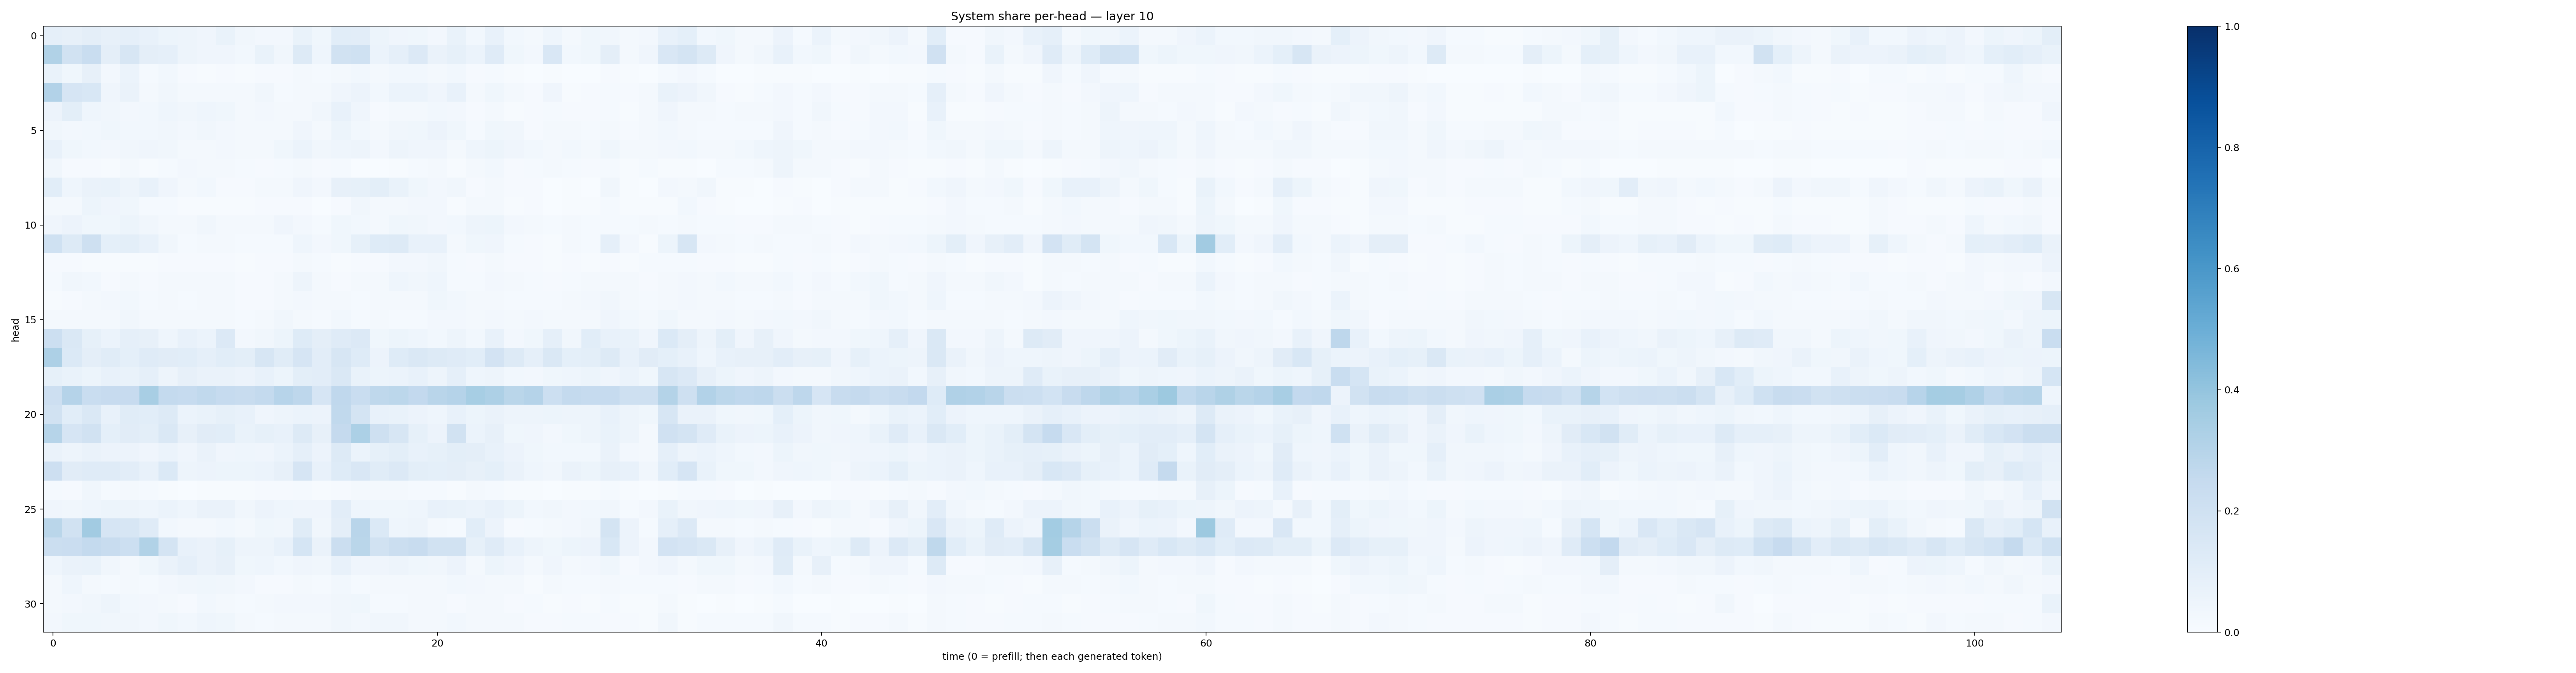

The data file committed next to this chart (first rows):
0.0887963, 0.07922527, 0.09391088, 0.08119424, 0.08681244, 0.07697438, 0.05140775, 0.049229804, 0.03967966, 0.07007697, 0.033737, 0.024118252, 0.024328941, 0.06718105, 0.037286017, 0.107787065, 0.10347726, 0.051330883, 0.040193953, 0.038579773, 0.02559292, 0.06683345, 0.030936798, 0.071155876
0.3156, 0.1885, 0.2335, 0.09493, 0.1612, 0.09765, 0.08738, 0.0504, 0.03973, 0.04288, 0.03075, 0.06678, 0.03202, 0.1261, 0.04305, 0.1922, 0.2023, 0.06001, 0.08738, 0.1363, 0.06473, 0.085, 0.06105, 0.1197
0.06695, 0.03718, 0.07937, 0.02589, 0.05866, 0.0153, 0.028, 0.009913, 0.007026, 0.0117, 0.007568, 0.01019, 0.008765, 0.02076, 0.01503, 0.01696, 0.02763, 0.02336, 0.02992, 0.03122, 0.0221, 0.03002, 0.01007, 0.01417
0.3093, 0.1675, 0.1554, 0.04031, 0.06266, 0.02081, 0.03138, 0.02074, 0.01646, 0.0207, 0.01786, 0.03152, 0.01278, 0.02083, 0.01741, 0.04027, 0.0571, 0.02805, 0.05982, 0.05879, 0.03918, 0.07109, 0.01666, 0.03544
0.05496, 0.09875, 0.04455, 0.03459, 0.02436, 0.02854, 0.04381, 0.03192, 0.04556, 0.03578, 0.01841, 0.02434, 0.01893, 0.02228, 0.03246, 0.07176, 0.03947, 0.01118, 0.02292, 0.02064, 0.02943, 0.02496, 0.01003, 0.01981
0.03299, 0.02404, 0.0291, 0.03763, 0.03071, 0.02752, 0.03194, 0.02502, 0.03495, 0.0235, 0.01813, 0.02207, 0.0215, 0.03999, 0.01924, 0.05421, 0.03058, 0.02095, 0.03318, 0.03828, 0.05633, 0.03696, 0.01218, 0.0367
0.07498, 0.03587, 0.02987, 0.02521, 0.03428, 0.04011, 0.03509, 0.01586, 0.01708, 0.02655, 0.02319, 0.02321, 0.03892, 0.06116, 0.03182, 0.04647, 0.0482, 0.02696, 0.04745, 0.04062, 0.04267, 0.01809, 0.04541, 0.0532
0.03475, 0.008781, 0.009738, 0.007102, 0.01769, 0.006859, 0.0128, 0.02471, 0.02221, 0.01829, 0.01271, 0.008166, 0.01424, 0.01684, 0.01084, 0.01432, 0.003508, 0.001816, 0.005633, 0.01404, 0.02034, 0.00396, 0.02016, 0.03017
0.1072, 0.04364, 0.06491, 0.06976, 0.04758, 0.07062, 0.04096, 0.01786, 0.02768, 0.01103, 0.01005, 0.02033, 0.02099, 0.04116, 0.02611, 0.08036, 0.08548, 0.1015, 0.06741, 0.03761, 0.02447, 0.03215, 0.01093, 0.02228
0.02297, 0.01852, 0.05155, 0.03999, 0.03904, 0.01347, 0.01196, 0.004191, 0.00462, 0.005365, 0.005742, 0.007844, 0.008618, 0.01138, 0.003683, 0.0115, 0.03438, 0.01765, 0.02265, 0.02675, 0.02602, 0.006909, 0.01684, 0.01941
0.04212, 0.05759, 0.03884, 0.03656, 0.05235, 0.03457, 0.01643, 0.02299, 0.03379, 0.02156, 0.02084, 0.02256, 0.03933, 0.02544, 0.01507, 0.03776, 0.02842, 0.02043, 0.03593, 0.03245, 0.02687, 0.02977, 0.04945, 0.05457
0.2013, 0.1282, 0.2063, 0.09008, 0.09941, 0.07222, 0.03223, 0.01373, 0.01678, 0.01692, 0.01291, 0.01422, 0.01316, 0.04555, 0.0269, 0.03787, 0.08285, 0.124, 0.1327, 0.07488, 0.07755, 0.02166, 0.03563, 0.04095
0.007978, 0.008158, 0.007373, 0.007386, 0.007635, 0.004673, 0.009061, 0.008926, 0.009578, 0.008326, 0.00564, 0.008676, 0.01073, 0.0206, 0.01506, 0.007065, 0.007855, 0.009629, 0.02416, 0.02412, 0.03165, 0.0136, 0.01119, 0.01672
0.0141, 0.0317, 0.02856, 0.0117, 0.01919, 0.0116, 0.02171, 0.0232, 0.01792, 0.01922, 0.007986, 0.009047, 0.01577, 0.04837, 0.02182, 0.01164, 0.02014, 0.01818, 0.04446, 0.03379, 0.04621, 0.01378, 0.01317, 0.02576
0.007432, 0.01048, 0.01675, 0.02358, 0.02745, 0.0135, 0.01676, 0.01521, 0.02144, 0.0213, 0.008162, 0.01054, 0.02021, 0.02488, 0.018, 0.02005, 0.01509, 0.02243, 0.02171, 0.02018, 0.03642, 0.03003, 0.01694, 0.01844
0.01932, 0.01836, 0.02296, 0.02227, 0.0315, 0.02238, 0.01619, 0.02301, 0.02023, 0.01763, 0.01365, 0.02304, 0.0316, 0.02092, 0.01272, 0.03035, 0.01468, 0.02125, 0.01327, 0.015, 0.02661, 0.02431, 0.02144, 0.0256
0.2153, 0.1446, 0.08243, 0.05945, 0.08831, 0.08145, 0.04524, 0.07699, 0.06023, 0.1338, 0.02495, 0.03136, 0.05427, 0.1235, 0.09669, 0.1195, 0.1355, 0.03821, 0.05175, 0.0458, 0.0281, 0.05067, 0.02841, 0.07054
0.3275, 0.1372, 0.09408, 0.1164, 0.09316, 0.1194, 0.1097, 0.107, 0.0879, 0.1092, 0.1014, 0.157, 0.1146, 0.1644, 0.1039, 0.1613, 0.1211, 0.05782, 0.1231, 0.1452, 0.1319, 0.1181, 0.1069, 0.1833
0.08544, 0.06827, 0.05233, 0.07728, 0.06964, 0.08712, 0.04733, 0.07823, 0.06529, 0.06398, 0.05552, 0.07754, 0.05319, 0.09838, 0.1028, 0.1479, 0.06803, 0.05092, 0.06145, 0.07336, 0.05055, 0.08867, 0.04445, 0.05027
0.2133, 0.3033, 0.2309, 0.243, 0.2444, 0.3432, 0.2572, 0.2476, 0.2621, 0.2489, 0.2384, 0.2543, 0.2961, 0.2754, 0.1669, 0.268, 0.2333, 0.2714, 0.2809, 0.2601, 0.2914, 0.3026, 0.3467, 0.3266
0.1895, 0.1088, 0.1413, 0.07469, 0.1162, 0.109, 0.127, 0.06092, 0.06779, 0.08253, 0.07786, 0.03988, 0.0472, 0.0593, 0.05837, 0.2633, 0.1742, 0.0737, 0.06923, 0.05647, 0.04311, 0.07566, 0.05222, 0.06539
0.2974, 0.1675, 0.1886, 0.0901, 0.1096, 0.09972, 0.1427, 0.08059, 0.112, 0.1077, 0.06886, 0.08447, 0.07233, 0.1323, 0.08101, 0.2528, 0.3303, 0.2085, 0.1587, 0.08396, 0.05574, 0.194, 0.05955, 0.07952
0.06487, 0.0495, 0.06468, 0.05729, 0.05749, 0.04015, 0.05996, 0.04213, 0.06632, 0.04214, 0.04318, 0.04092, 0.06, 0.08817, 0.05783, 0.1269, 0.06208, 0.08316, 0.1002, 0.07692, 0.08472, 0.1008, 0.09522, 0.07569
0.2137, 0.1132, 0.1178, 0.1202, 0.1016, 0.07774, 0.1382, 0.04826, 0.05503, 0.05256, 0.05217, 0.05893, 0.08115, 0.1646, 0.07463, 0.1225, 0.1491, 0.116, 0.133, 0.09979, 0.09225, 0.09681, 0.08061, 0.09062
0.01425, 0.01056, 0.03512, 0.01506, 0.01592, 0.01373, 0.005225, 0.002218, 0.005903, 0.006373, 0.005153, 0.00884, 0.008499, 0.01314, 0.004642, 0.008187, 0.01903, 0.01621, 0.02328, 0.01521, 0.01535, 0.00759, 0.01896, 0.01175
0.04249, 0.0315, 0.04458, 0.05442, 0.04832, 0.04654, 0.06131, 0.04429, 0.06473, 0.06309, 0.03134, 0.05544, 0.04336, 0.04019, 0.04205, 0.1026, 0.04338, 0.03808, 0.03751, 0.04548, 0.07497, 0.06785, 0.06133, 0.07136
0.2882, 0.1935, 0.3624, 0.1641, 0.1601, 0.121, 0.03101, 0.01667, 0.01813, 0.02783, 0.01874, 0.03679, 0.03132, 0.1172, 0.03335, 0.09652, 0.2895, 0.1371, 0.04671, 0.04922, 0.01867, 0.01534, 0.1085, 0.05515
0.2218, 0.2272, 0.2551, 0.2414, 0.2178, 0.3162, 0.1754, 0.07692, 0.06571, 0.08574, 0.04824, 0.04752, 0.0753, 0.1683, 0.06584, 0.2252, 0.2866, 0.1927, 0.2246, 0.2418, 0.1888, 0.1928, 0.08514, 0.1196
0.0451, 0.06358, 0.0688, 0.03348, 0.02009, 0.03603, 0.06342, 0.08658, 0.06525, 0.08055, 0.03632, 0.04627, 0.02747, 0.03938, 0.03222, 0.07625, 0.04165, 0.04121, 0.04693, 0.03721, 0.03252, 0.05554, 0.02029, 0.05144
0.01928, 0.0468, 0.01984, 0.01423, 0.01909, 0.01288, 0.02586, 0.03131, 0.03571, 0.03438, 0.02611, 0.00817, 0.008152, 0.01595, 0.01224, 0.02829, 0.01332, 0.0194, 0.02045, 0.01582, 0.01936, 0.02767, 0.02527, 0.02209
0.01573, 0.02576, 0.03346, 0.04692, 0.03079, 0.02564, 0.01889, 0.01099, 0.02845, 0.01711, 0.01316, 0.0196, 0.02502, 0.02613, 0.02657, 0.03429, 0.03753, 0.01526, 0.01226, 0.01994, 0.01736, 0.01109, 0.01639, 0.02066
0.02543, 0.03791, 0.03522, 0.03169, 0.03142, 0.02403, 0.03817, 0.02967, 0.04553, 0.03873, 0.02049, 0.01534, 0.01782, 0.01633, 0.01816, 0.03326, 0.02691, 0.03493, 0.03482, 0.01779, 0.01984, 0.02822, 0.02266, 0.01609
